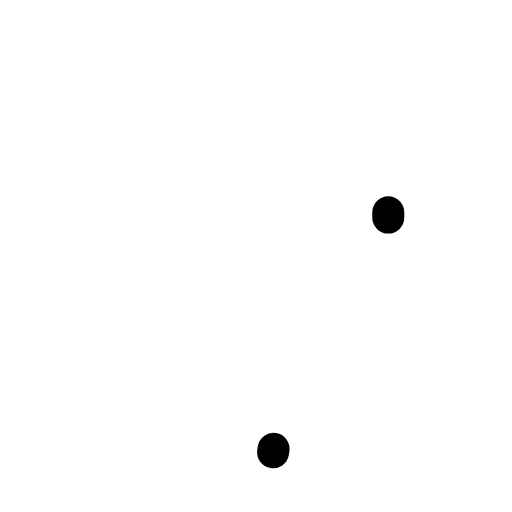
t = 0.00 s
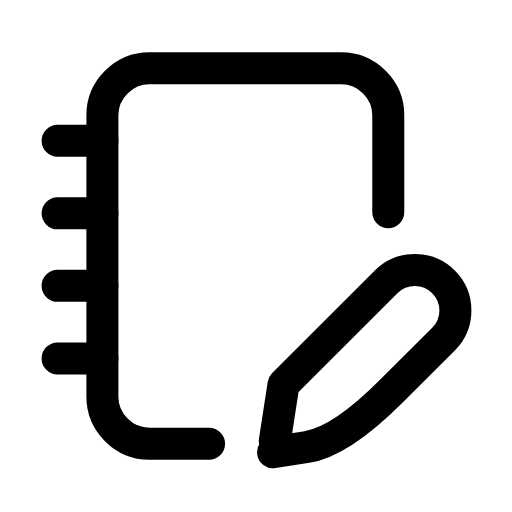
t = 0.28 s
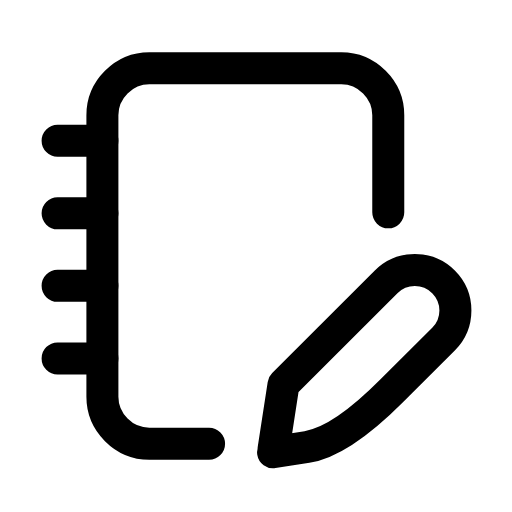
t = 0.54 s
t = 0.78 s: frame unchanged from t = 0.54 s, image omitted
t = 1.07 s: frame unchanged from t = 0.54 s, image omitted
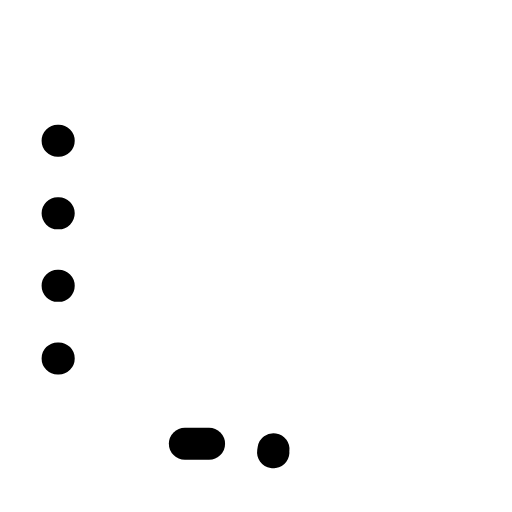
t = 1.34 s

The animated SVG that drew these frames (rendered in a browser with its animation timeline set to each time). Animation: 3 SMIL elements (animate=3); one cycle of 1.60 s, repeats indefinitely.

<svg xmlns="http://www.w3.org/2000/svg" width="24" height="24" viewBox="0 0 24 24" fill="none"><path stroke="currentColor" stroke-width="1.5" stroke-linecap="round" stroke-linejoin="round" fill="none" d="M9.8 20.8L7 20.8C5.8 20.8 4.8 19.8 4.8 18.6L4.8 5.4C4.8 4.2 5.8 3.2 7 3.2L16 3.2C17.2 3.2 18.2 4.2 18.2 5.4L18.2 10.2" pathLength="1" stroke-dasharray="1"><animate attributeName="stroke-dashoffset" values="1;1;0;0;0;0;1;1;1" keyTimes="0;0;0.189;0.45;0.6;0.774;0.9;0.9;1" dur="1.6s" repeatCount="indefinite" calcMode="spline" keySplines="0.16 1 0.3 1;0.16 1 0.3 1;0.16 1 0.3 1;0.16 1 0.3 1;0.16 1 0.3 1;0.16 1 0.3 1;0.16 1 0.3 1;0.16 1 0.3 1"/></path><path stroke="currentColor" stroke-width="1.5" stroke-linecap="round" stroke-linejoin="round" fill="none" d="M2.7 6.6L4.8 6.6M2.7 10L4.8 10M2.7 13.4L4.8 13.4M2.7 16.8L4.8 16.8" pathLength="1" stroke-dasharray="1"><animate attributeName="stroke-dashoffset" values="1;1;0;0;0;0;1;1;1" keyTimes="0;0.0315;0.2205;0.45;0.6;0.753;0.879;0.9;1" dur="1.6s" repeatCount="indefinite" calcMode="spline" keySplines="0.16 1 0.3 1;0.16 1 0.3 1;0.16 1 0.3 1;0.16 1 0.3 1;0.16 1 0.3 1;0.16 1 0.3 1;0.16 1 0.3 1;0.16 1 0.3 1"/></path><path stroke="currentColor" stroke-width="1.5" stroke-linecap="round" stroke-linejoin="round" fill="none" d="M12.8 21.2L14.39 20.95Q15.98 20.71 18.38 18.3L20.79 15.9A1.9 1.9 0 0 0 18.1 13.21L13.29 18.02Z" pathLength="1" stroke-dasharray="1"><animate attributeName="stroke-dashoffset" values="1;1;0;0;0;0;1;1;1" keyTimes="0;0.063;0.252;0.45;0.6;0.732;0.858;0.9;1" dur="1.6s" repeatCount="indefinite" calcMode="spline" keySplines="0.16 1 0.3 1;0.16 1 0.3 1;0.16 1 0.3 1;0.16 1 0.3 1;0.16 1 0.3 1;0.16 1 0.3 1;0.16 1 0.3 1;0.16 1 0.3 1"/></path></svg>
